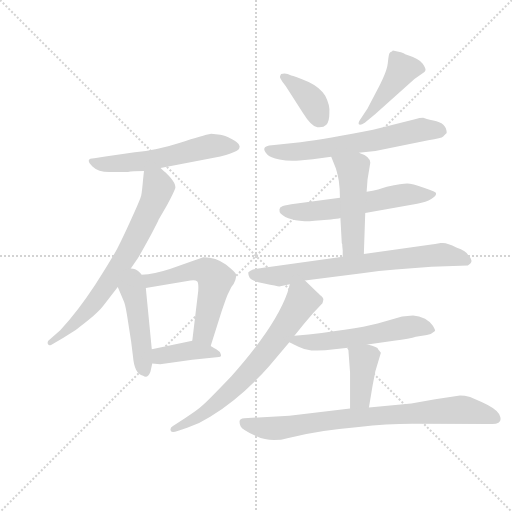
t = 0.00 s
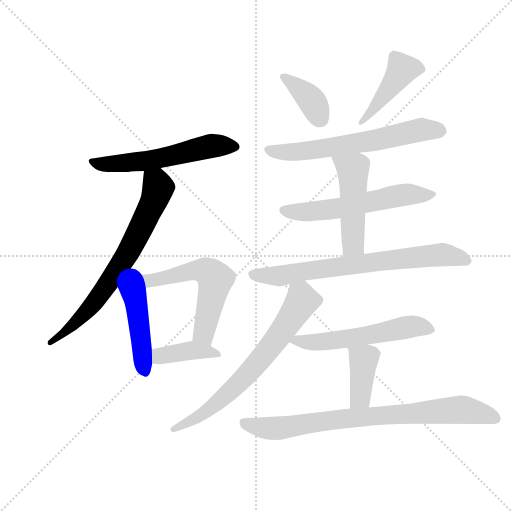
t = 2.13 s
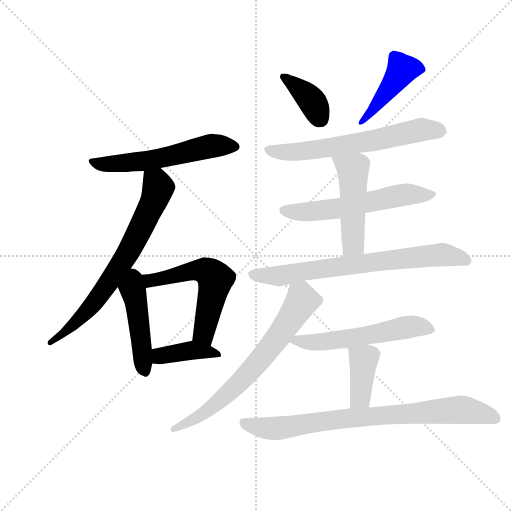
t = 4.25 s
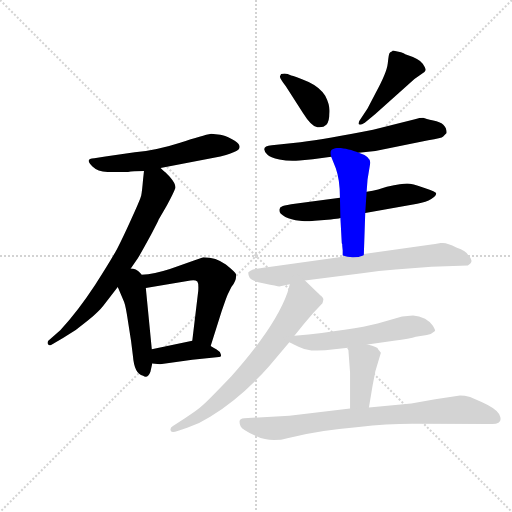
t = 6.38 s
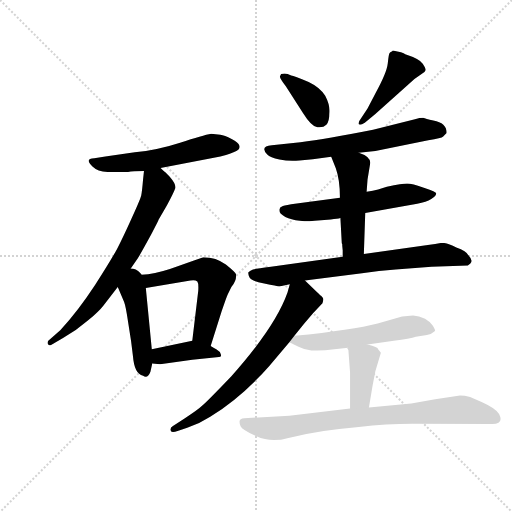
t = 8.50 s
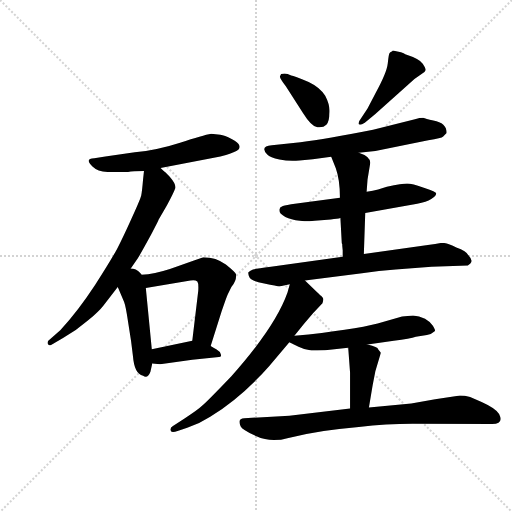
t = 10.63 s

The animated SVG that drew these frames (rendered in a browser with its animation timeline set to each time). Animation: 15 CSS @keyframes rules; one cycle of 10.63 s.

<svg version="1.1" viewBox="0 0 1024 1024" xmlns="http://www.w3.org/2000/svg">
  <g stroke="lightgray" stroke-dasharray="1,1" stroke-width="1" transform="scale(4, 4)">
    <line x1="0" y1="0" x2="256" y2="256"></line>
    <line x1="256" y1="0" x2="0" y2="256"></line>
    <line x1="128" y1="0" x2="128" y2="256"></line>
    <line x1="0" y1="128" x2="256" y2="128"></line>
  </g>
  <g transform="scale(0.92, -0.92) translate(60, -850)">
    <style type="text/css">
      
        @keyframes keyframes0 {
          from {
            stroke: blue;
            stroke-dashoffset: 571;
            stroke-width: 128;
          }
          65% {
            animation-timing-function: step-end;
            stroke: blue;
            stroke-dashoffset: 0;
            stroke-width: 128;
          }
          to {
            stroke: black;
            stroke-width: 1024;
          }
        }
        #make-me-a-hanzi-animation-0 {
          animation: keyframes0 0.7146809895833334s both;
          animation-delay: 0s;
          animation-timing-function: linear;
        }
      
        @keyframes keyframes1 {
          from {
            stroke: blue;
            stroke-dashoffset: 712;
            stroke-width: 128;
          }
          70% {
            animation-timing-function: step-end;
            stroke: blue;
            stroke-dashoffset: 0;
            stroke-width: 128;
          }
          to {
            stroke: black;
            stroke-width: 1024;
          }
        }
        #make-me-a-hanzi-animation-1 {
          animation: keyframes1 0.8294270833333334s both;
          animation-delay: 0.7146809895833334s;
          animation-timing-function: linear;
        }
      
        @keyframes keyframes2 {
          from {
            stroke: blue;
            stroke-dashoffset: 462;
            stroke-width: 128;
          }
          60% {
            animation-timing-function: step-end;
            stroke: blue;
            stroke-dashoffset: 0;
            stroke-width: 128;
          }
          to {
            stroke: black;
            stroke-width: 1024;
          }
        }
        #make-me-a-hanzi-animation-2 {
          animation: keyframes2 0.6259765625s both;
          animation-delay: 1.5441080729166667s;
          animation-timing-function: linear;
        }
      
        @keyframes keyframes3 {
          from {
            stroke: blue;
            stroke-dashoffset: 595;
            stroke-width: 128;
          }
          66% {
            animation-timing-function: step-end;
            stroke: blue;
            stroke-dashoffset: 0;
            stroke-width: 128;
          }
          to {
            stroke: black;
            stroke-width: 1024;
          }
        }
        #make-me-a-hanzi-animation-3 {
          animation: keyframes3 0.7342122395833334s both;
          animation-delay: 2.170084635416667s;
          animation-timing-function: linear;
        }
      
        @keyframes keyframes4 {
          from {
            stroke: blue;
            stroke-dashoffset: 395;
            stroke-width: 128;
          }
          56% {
            animation-timing-function: step-end;
            stroke: blue;
            stroke-dashoffset: 0;
            stroke-width: 128;
          }
          to {
            stroke: black;
            stroke-width: 1024;
          }
        }
        #make-me-a-hanzi-animation-4 {
          animation: keyframes4 0.5714518229166666s both;
          animation-delay: 2.9042968750000004s;
          animation-timing-function: linear;
        }
      
        @keyframes keyframes5 {
          from {
            stroke: blue;
            stroke-dashoffset: 381;
            stroke-width: 128;
          }
          55% {
            animation-timing-function: step-end;
            stroke: blue;
            stroke-dashoffset: 0;
            stroke-width: 128;
          }
          to {
            stroke: black;
            stroke-width: 1024;
          }
        }
        #make-me-a-hanzi-animation-5 {
          animation: keyframes5 0.56005859375s both;
          animation-delay: 3.475748697916667s;
          animation-timing-function: linear;
        }
      
        @keyframes keyframes6 {
          from {
            stroke: blue;
            stroke-dashoffset: 439;
            stroke-width: 128;
          }
          59% {
            animation-timing-function: step-end;
            stroke: blue;
            stroke-dashoffset: 0;
            stroke-width: 128;
          }
          to {
            stroke: black;
            stroke-width: 1024;
          }
        }
        #make-me-a-hanzi-animation-6 {
          animation: keyframes6 0.6072591145833334s both;
          animation-delay: 4.035807291666667s;
          animation-timing-function: linear;
        }
      
        @keyframes keyframes7 {
          from {
            stroke: blue;
            stroke-dashoffset: 634;
            stroke-width: 128;
          }
          67% {
            animation-timing-function: step-end;
            stroke: blue;
            stroke-dashoffset: 0;
            stroke-width: 128;
          }
          to {
            stroke: black;
            stroke-width: 1024;
          }
        }
        #make-me-a-hanzi-animation-7 {
          animation: keyframes7 0.7659505208333334s both;
          animation-delay: 4.64306640625s;
          animation-timing-function: linear;
        }
      
        @keyframes keyframes8 {
          from {
            stroke: blue;
            stroke-dashoffset: 584;
            stroke-width: 128;
          }
          66% {
            animation-timing-function: step-end;
            stroke: blue;
            stroke-dashoffset: 0;
            stroke-width: 128;
          }
          to {
            stroke: black;
            stroke-width: 1024;
          }
        }
        #make-me-a-hanzi-animation-8 {
          animation: keyframes8 0.7252604166666666s both;
          animation-delay: 5.409016927083333s;
          animation-timing-function: linear;
        }
      
        @keyframes keyframes9 {
          from {
            stroke: blue;
            stroke-dashoffset: 489;
            stroke-width: 128;
          }
          61% {
            animation-timing-function: step-end;
            stroke: blue;
            stroke-dashoffset: 0;
            stroke-width: 128;
          }
          to {
            stroke: black;
            stroke-width: 1024;
          }
        }
        #make-me-a-hanzi-animation-9 {
          animation: keyframes9 0.64794921875s both;
          animation-delay: 6.13427734375s;
          animation-timing-function: linear;
        }
      
        @keyframes keyframes10 {
          from {
            stroke: blue;
            stroke-dashoffset: 725;
            stroke-width: 128;
          }
          70% {
            animation-timing-function: step-end;
            stroke: blue;
            stroke-dashoffset: 0;
            stroke-width: 128;
          }
          to {
            stroke: black;
            stroke-width: 1024;
          }
        }
        #make-me-a-hanzi-animation-10 {
          animation: keyframes10 0.8400065104166666s both;
          animation-delay: 6.7822265625s;
          animation-timing-function: linear;
        }
      
        @keyframes keyframes11 {
          from {
            stroke: blue;
            stroke-dashoffset: 692;
            stroke-width: 128;
          }
          69% {
            animation-timing-function: step-end;
            stroke: blue;
            stroke-dashoffset: 0;
            stroke-width: 128;
          }
          to {
            stroke: black;
            stroke-width: 1024;
          }
        }
        #make-me-a-hanzi-animation-11 {
          animation: keyframes11 0.8131510416666666s both;
          animation-delay: 7.622233072916667s;
          animation-timing-function: linear;
        }
      
        @keyframes keyframes12 {
          from {
            stroke: blue;
            stroke-dashoffset: 563;
            stroke-width: 128;
          }
          65% {
            animation-timing-function: step-end;
            stroke: blue;
            stroke-dashoffset: 0;
            stroke-width: 128;
          }
          to {
            stroke: black;
            stroke-width: 1024;
          }
        }
        #make-me-a-hanzi-animation-12 {
          animation: keyframes12 0.7081705729166666s both;
          animation-delay: 8.435384114583334s;
          animation-timing-function: linear;
        }
      
        @keyframes keyframes13 {
          from {
            stroke: blue;
            stroke-dashoffset: 394;
            stroke-width: 128;
          }
          56% {
            animation-timing-function: step-end;
            stroke: blue;
            stroke-dashoffset: 0;
            stroke-width: 128;
          }
          to {
            stroke: black;
            stroke-width: 1024;
          }
        }
        #make-me-a-hanzi-animation-13 {
          animation: keyframes13 0.5706380208333334s both;
          animation-delay: 9.1435546875s;
          animation-timing-function: linear;
        }
      
        @keyframes keyframes14 {
          from {
            stroke: blue;
            stroke-dashoffset: 815;
            stroke-width: 128;
          }
          73% {
            animation-timing-function: step-end;
            stroke: blue;
            stroke-dashoffset: 0;
            stroke-width: 128;
          }
          to {
            stroke: black;
            stroke-width: 1024;
          }
        }
        #make-me-a-hanzi-animation-14 {
          animation: keyframes14 0.9132486979166666s both;
          animation-delay: 9.714192708333334s;
          animation-timing-function: linear;
        }
      
    </style>
    
      <path d="M 289 485 L 419 510 Q 421 510 439.5 516 Q 458 522 460 527 Q 462 532 460 534 Q 459 540 443.5 548 Q 428 556 419 557 L 399 559 Q 382 556 331.5 539.5 Q 281 523 233 519 L 169 510 L 145 506 Q 123 506 141 488 Q 153 476 178 476 L 218 476 Q 228 478 253 478 L 289 485 Z" fill="lightgray"></path>
    
      <path d="M 213 250 L 240 289 Q 250 306 268 339 Q 285 372 285 373 L 303 404 Q 318 432 321 441 Q 323 450 309 466 L 300 475 Q 295 479 289 485 C 267 505 256 508 253 478 L 251 460 Q 249 436 247 425 Q 244 414 225 373 Q 206 331 195 310 Q 184 289 147 231 Q 109 173 71 132 L 45 109 Q 42 104 45 101 Q 46 98 51 100 L 77 115 Q 107 132 131 153 Q 155 173 165 186 L 196 226 L 213 250 Z" fill="lightgray"></path>
    
      <path d="M 196 226 L 208 198 Q 212 191 216 166 L 225 108 L 229 76 Q 232 37 251 33 Q 261 26 267 42 L 271 60 L 270 91 L 257 224 C 250 295 180 264 196 226 Z" fill="lightgray"></path>
    
      <path d="M 398 98 L 422 174 Q 433 206 435 210 L 443 226 Q 455 241 453 254 Q 452 258 431 275 Q 410 291 382 291 Q 370 287 331 273 Q 291 258 262 254 L 240 252 Q 221 252 213 250 C 183 246 227 219 257 224 L 354 240 Q 364 242 369 238 Q 372 234 371 218 L 358 109 C 354 79 389 69 398 98 Z" fill="lightgray"></path>
    
      <path d="M 271 60 L 288 58 L 358 68 L 416 74 Q 422 74 420 80 Q 418 86 411 90 Q 404 94 398 98 C 376 113 376 113 358 109 L 270 91 C 241 85 241 64 271 60 Z" fill="lightgray"></path>
    
      <path d="M 599 604 Q 617 575 630 573.5 Q 643 572 649.5 579 Q 656 586 656 604 Q 658 621 647 642 Q 636 660 611 672 Q 579 685 573 686 Q 565 690 558.5 690 Q 552 690 551 689 L 549 685 Q 546 682 561 663 L 599 604 Z" fill="lightgray"></path>
    
      <path d="M 756 602 L 841 678 L 858 690 Q 864 694 865 697.5 Q 866 701 859 711.5 Q 852 722 821 732 Q 816 736 794 740 L 792 738 Q 789 737 787 735 Q 785 733 783 712.5 Q 781 692 756 647 L 739 614 L 725 593 Q 718 584 720 580 Q 723 577 733 583 L 756 602 Z" fill="lightgray"></path>
    
      <path d="M 720 518 L 756 522 L 871 545 Q 900 549 903.5 553 Q 907 557 911 561 Q 911 583 882 588 Q 865 592 860 594 Q 853 594 842 591 L 751 568 Q 650 548 593 541 L 531 534 Q 504 532 521 514 Q 527 507 547.5 503 Q 568 499 591 501 L 620 504 L 660 509 L 720 518 Z" fill="lightgray"></path>
    
      <path d="M 734 387 L 847 407 Q 867 411 877.5 417.5 Q 888 424 888 429 Q 891 432 863 441.5 Q 835 451 825 451 Q 815 451 781 444 Q 765 438 737 433 L 679 420 L 573 406 Q 555 403 553 401 Q 548 400 547.5 394.5 Q 547 389 550 386 Q 567 369 613 369 L 624 370 L 638 371 L 659 373 Q 674 374 680 376 L 734 387 Z" fill="lightgray"></path>
    
      <path d="M 731 298 L 734 387 L 737 433 L 739 460 L 745 496 Q 745 510 720 518 C 692 529 649 537 660 509 L 670 484 Q 679 459 679 420 L 680 376 L 683 321 L 684 319 L 684 316 L 685 306 L 685 292 C 685 262 730 268 731 298 Z" fill="lightgray"></path>
    
      <path d="M 603 240 L 727 256 Q 764 261 800 264 L 878 270 L 957 273 Q 972 281 959 294 Q 954 305 932 312 Q 910 324 898 321.5 Q 886 319 874 318 L 731 298 L 685 292 L 529 270 Q 496 266 490 264 Q 484 262 480 258 Q 479 254 482.5 246.5 Q 486 239 514.5 233.5 Q 543 228 547 227 L 570 232 L 603 240 Z" fill="lightgray"></path>
    
      <path d="M 580 120 L 601 146 Q 619 169 641 191 Q 643 197 643 200 Q 643 202 638 207 L 636 208 Q 632 212 603 240 C 581 261 578 261 570 232 L 565 214 Q 539 140 443 32 Q 398 -15 383 -29 Q 368 -43 342 -59 L 316 -76 Q 309 -80 311 -86 Q 313 -92 326 -87 L 347 -80 Q 374 -71 397 -56 Q 465 -14 525 54 L 569 106 L 580 120 Z" fill="lightgray"></path>
    
      <path d="M 739 101 L 796 109 Q 832 114 844 118 L 868 122 Q 879 124 885 130 L 886 132 Q 886 133 881 142 Q 876 150 864 157 Q 851 163 838 164 L 814 162 L 761 147 Q 708 133 580 120 C 550 117 548 117 569 106 L 589 96 Q 600 90 617 88 Q 644 88 652 89 L 697 94 L 739 101 Z" fill="lightgray"></path>
    
      <path d="M 762 91 Q 762 95 739 101 C 710 109 696 113 697 94 L 701 40 L 701 -38 C 701 -68 737 -66 742 -36 L 750 12 L 756 43 L 768 83 L 762 91 Z" fill="lightgray"></path>
    
      <path d="M 701 -38 L 569 -54 L 471 -59 Q 461 -60 461 -65 Q 460 -69 463 -76.5 Q 466 -84 497.5 -98.5 Q 529 -113 567 -102 Q 632 -85 720 -78 Q 780 -71 837 -71 L 1010 -72 Q 1036 -72 1025 -50 Q 1018 -38 987 -24 L 962 -13 Q 950 -10 940 -10 L 886 -18 L 834 -27 L 742 -36 L 701 -38 Z" fill="lightgray"></path>
    
    
      <clipPath id="make-me-a-hanzi-clip-0">
        <path d="M 289 485 L 419 510 Q 421 510 439.5 516 Q 458 522 460 527 Q 462 532 460 534 Q 459 540 443.5 548 Q 428 556 419 557 L 399 559 Q 382 556 331.5 539.5 Q 281 523 233 519 L 169 510 L 145 506 Q 123 506 141 488 Q 153 476 178 476 L 218 476 Q 228 478 253 478 L 289 485 Z"></path>
      </clipPath>
      <path clip-path="url(#make-me-a-hanzi-clip-0)" d="M 141 497 L 211 495 L 307 509 L 400 533 L 452 531" fill="none" id="make-me-a-hanzi-animation-0" stroke-dasharray="443 886" stroke-linecap="round"></path>
    
      <clipPath id="make-me-a-hanzi-clip-1">
        <path d="M 213 250 L 240 289 Q 250 306 268 339 Q 285 372 285 373 L 303 404 Q 318 432 321 441 Q 323 450 309 466 L 300 475 Q 295 479 289 485 C 267 505 256 508 253 478 L 251 460 Q 249 436 247 425 Q 244 414 225 373 Q 206 331 195 310 Q 184 289 147 231 Q 109 173 71 132 L 45 109 Q 42 104 45 101 Q 46 98 51 100 L 77 115 Q 107 132 131 153 Q 155 173 165 186 L 196 226 L 213 250 Z"></path>
      </clipPath>
      <path clip-path="url(#make-me-a-hanzi-clip-1)" d="M 260 473 L 284 441 L 250 360 L 214 294 L 127 171 L 79 125 L 49 105" fill="none" id="make-me-a-hanzi-animation-1" stroke-dasharray="584 1168" stroke-linecap="round"></path>
    
      <clipPath id="make-me-a-hanzi-clip-2">
        <path d="M 196 226 L 208 198 Q 212 191 216 166 L 225 108 L 229 76 Q 232 37 251 33 Q 261 26 267 42 L 271 60 L 270 91 L 257 224 C 250 295 180 264 196 226 Z"></path>
      </clipPath>
      <path clip-path="url(#make-me-a-hanzi-clip-2)" d="M 214 240 L 235 199 L 257 41" fill="none" id="make-me-a-hanzi-animation-2" stroke-dasharray="334 668" stroke-linecap="round"></path>
    
      <clipPath id="make-me-a-hanzi-clip-3">
        <path d="M 398 98 L 422 174 Q 433 206 435 210 L 443 226 Q 455 241 453 254 Q 452 258 431 275 Q 410 291 382 291 Q 370 287 331 273 Q 291 258 262 254 L 240 252 Q 221 252 213 250 C 183 246 227 219 257 224 L 354 240 Q 364 242 369 238 Q 372 234 371 218 L 358 109 C 354 79 389 69 398 98 Z"></path>
      </clipPath>
      <path clip-path="url(#make-me-a-hanzi-clip-3)" d="M 219 247 L 262 239 L 346 259 L 377 263 L 394 258 L 408 239 L 383 130 L 394 108" fill="none" id="make-me-a-hanzi-animation-3" stroke-dasharray="467 934" stroke-linecap="round"></path>
    
      <clipPath id="make-me-a-hanzi-clip-4">
        <path d="M 271 60 L 288 58 L 358 68 L 416 74 Q 422 74 420 80 Q 418 86 411 90 Q 404 94 398 98 C 376 113 376 113 358 109 L 270 91 C 241 85 241 64 271 60 Z"></path>
      </clipPath>
      <path clip-path="url(#make-me-a-hanzi-clip-4)" d="M 276 68 L 296 78 L 355 89 L 411 81" fill="none" id="make-me-a-hanzi-animation-4" stroke-dasharray="267 534" stroke-linecap="round"></path>
    
      <clipPath id="make-me-a-hanzi-clip-5">
        <path d="M 599 604 Q 617 575 630 573.5 Q 643 572 649.5 579 Q 656 586 656 604 Q 658 621 647 642 Q 636 660 611 672 Q 579 685 573 686 Q 565 690 558.5 690 Q 552 690 551 689 L 549 685 Q 546 682 561 663 L 599 604 Z"></path>
      </clipPath>
      <path clip-path="url(#make-me-a-hanzi-clip-5)" d="M 555 684 L 614 636 L 636 592" fill="none" id="make-me-a-hanzi-animation-5" stroke-dasharray="253 506" stroke-linecap="round"></path>
    
      <clipPath id="make-me-a-hanzi-clip-6">
        <path d="M 756 602 L 841 678 L 858 690 Q 864 694 865 697.5 Q 866 701 859 711.5 Q 852 722 821 732 Q 816 736 794 740 L 792 738 Q 789 737 787 735 Q 785 733 783 712.5 Q 781 692 756 647 L 739 614 L 725 593 Q 718 584 720 580 Q 723 577 733 583 L 756 602 Z"></path>
      </clipPath>
      <path clip-path="url(#make-me-a-hanzi-clip-6)" d="M 854 701 L 814 697 L 726 585" fill="none" id="make-me-a-hanzi-animation-6" stroke-dasharray="311 622" stroke-linecap="round"></path>
    
      <clipPath id="make-me-a-hanzi-clip-7">
        <path d="M 720 518 L 756 522 L 871 545 Q 900 549 903.5 553 Q 907 557 911 561 Q 911 583 882 588 Q 865 592 860 594 Q 853 594 842 591 L 751 568 Q 650 548 593 541 L 531 534 Q 504 532 521 514 Q 527 507 547.5 503 Q 568 499 591 501 L 620 504 L 660 509 L 720 518 Z"></path>
      </clipPath>
      <path clip-path="url(#make-me-a-hanzi-clip-7)" d="M 526 524 L 596 521 L 759 546 L 853 568 L 899 565" fill="none" id="make-me-a-hanzi-animation-7" stroke-dasharray="506 1012" stroke-linecap="round"></path>
    
      <clipPath id="make-me-a-hanzi-clip-8">
        <path d="M 734 387 L 847 407 Q 867 411 877.5 417.5 Q 888 424 888 429 Q 891 432 863 441.5 Q 835 451 825 451 Q 815 451 781 444 Q 765 438 737 433 L 679 420 L 573 406 Q 555 403 553 401 Q 548 400 547.5 394.5 Q 547 389 550 386 Q 567 369 613 369 L 624 370 L 638 371 L 659 373 Q 674 374 680 376 L 734 387 Z"></path>
      </clipPath>
      <path clip-path="url(#make-me-a-hanzi-clip-8)" d="M 556 393 L 605 389 L 683 398 L 812 426 L 880 426" fill="none" id="make-me-a-hanzi-animation-8" stroke-dasharray="456 912" stroke-linecap="round"></path>
    
      <clipPath id="make-me-a-hanzi-clip-9">
        <path d="M 731 298 L 734 387 L 737 433 L 739 460 L 745 496 Q 745 510 720 518 C 692 529 649 537 660 509 L 670 484 Q 679 459 679 420 L 680 376 L 683 321 L 684 319 L 684 316 L 685 306 L 685 292 C 685 262 730 268 731 298 Z"></path>
      </clipPath>
      <path clip-path="url(#make-me-a-hanzi-clip-9)" d="M 668 505 L 707 481 L 707 318 L 692 299" fill="none" id="make-me-a-hanzi-animation-9" stroke-dasharray="361 722" stroke-linecap="round"></path>
    
      <clipPath id="make-me-a-hanzi-clip-10">
        <path d="M 603 240 L 727 256 Q 764 261 800 264 L 878 270 L 957 273 Q 972 281 959 294 Q 954 305 932 312 Q 910 324 898 321.5 Q 886 319 874 318 L 731 298 L 685 292 L 529 270 Q 496 266 490 264 Q 484 262 480 258 Q 479 254 482.5 246.5 Q 486 239 514.5 233.5 Q 543 228 547 227 L 570 232 L 603 240 Z"></path>
      </clipPath>
      <path clip-path="url(#make-me-a-hanzi-clip-10)" d="M 489 254 L 548 250 L 896 296 L 954 284" fill="none" id="make-me-a-hanzi-animation-10" stroke-dasharray="597 1194" stroke-linecap="round"></path>
    
      <clipPath id="make-me-a-hanzi-clip-11">
        <path d="M 580 120 L 601 146 Q 619 169 641 191 Q 643 197 643 200 Q 643 202 638 207 L 636 208 Q 632 212 603 240 C 581 261 578 261 570 232 L 565 214 Q 539 140 443 32 Q 398 -15 383 -29 Q 368 -43 342 -59 L 316 -76 Q 309 -80 311 -86 Q 313 -92 326 -87 L 347 -80 Q 374 -71 397 -56 Q 465 -14 525 54 L 569 106 L 580 120 Z"></path>
      </clipPath>
      <path clip-path="url(#make-me-a-hanzi-clip-11)" d="M 632 198 L 596 196 L 545 118 L 461 18 L 384 -48 L 319 -84" fill="none" id="make-me-a-hanzi-animation-11" stroke-dasharray="564 1128" stroke-linecap="round"></path>
    
      <clipPath id="make-me-a-hanzi-clip-12">
        <path d="M 739 101 L 796 109 Q 832 114 844 118 L 868 122 Q 879 124 885 130 L 886 132 Q 886 133 881 142 Q 876 150 864 157 Q 851 163 838 164 L 814 162 L 761 147 Q 708 133 580 120 C 550 117 548 117 569 106 L 589 96 Q 600 90 617 88 Q 644 88 652 89 L 697 94 L 739 101 Z"></path>
      </clipPath>
      <path clip-path="url(#make-me-a-hanzi-clip-12)" d="M 576 107 L 672 110 L 840 141 L 879 134" fill="none" id="make-me-a-hanzi-animation-12" stroke-dasharray="435 870" stroke-linecap="round"></path>
    
      <clipPath id="make-me-a-hanzi-clip-13">
        <path d="M 762 91 Q 762 95 739 101 C 710 109 696 113 697 94 L 701 40 L 701 -38 C 701 -68 737 -66 742 -36 L 750 12 L 756 43 L 768 83 L 762 91 Z"></path>
      </clipPath>
      <path clip-path="url(#make-me-a-hanzi-clip-13)" d="M 705 88 L 731 68 L 723 -14 L 707 -30" fill="none" id="make-me-a-hanzi-animation-13" stroke-dasharray="266 532" stroke-linecap="round"></path>
    
      <clipPath id="make-me-a-hanzi-clip-14">
        <path d="M 701 -38 L 569 -54 L 471 -59 Q 461 -60 461 -65 Q 460 -69 463 -76.5 Q 466 -84 497.5 -98.5 Q 529 -113 567 -102 Q 632 -85 720 -78 Q 780 -71 837 -71 L 1010 -72 Q 1036 -72 1025 -50 Q 1018 -38 987 -24 L 962 -13 Q 950 -10 940 -10 L 886 -18 L 834 -27 L 742 -36 L 701 -38 Z"></path>
      </clipPath>
      <path clip-path="url(#make-me-a-hanzi-clip-14)" d="M 470 -69 L 532 -82 L 681 -60 L 938 -41 L 1024 -58" fill="none" id="make-me-a-hanzi-animation-14" stroke-dasharray="687 1374" stroke-linecap="round"></path>
    
  </g>
</svg>
